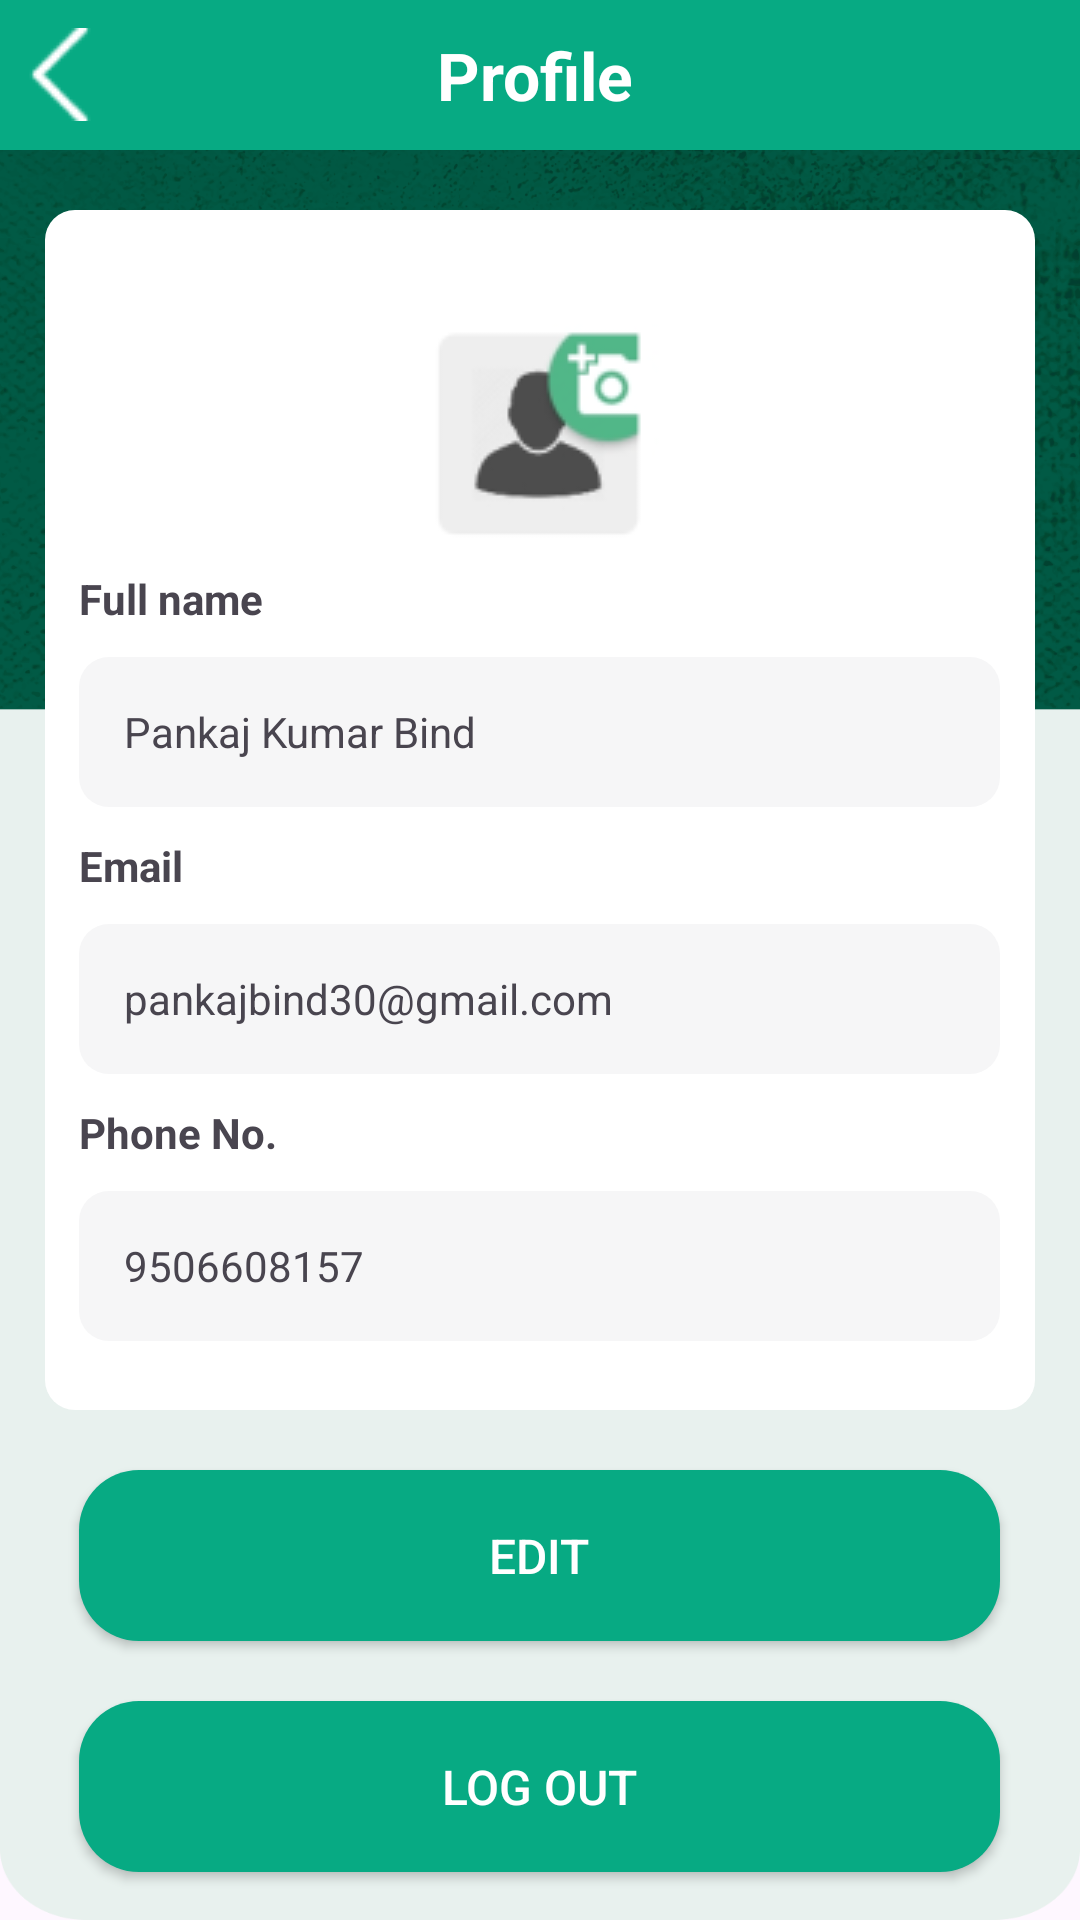

This screen was rendered from an Android layout file. Write that file and the resources it references.
<!-- AndroidManifest.xml: application theme Theme.PanchayatSandesh -->
<!-- res/layout/activity_profile.xml -->
<?xml version="1.0" encoding="utf-8"?>
<LinearLayout xmlns:android="http://schemas.android.com/apk/res/android"
    xmlns:app="http://schemas.android.com/apk/res-auto"
    xmlns:tools="http://schemas.android.com/tools"
    android:layout_width="match_parent"
    android:layout_height="match_parent"
    android:orientation="vertical"
    android:background="@drawable/background"
    tools:context=".ProfileActivity">
    <LinearLayout
        android:layout_width="match_parent"
        android:layout_height="50dp"
        android:layout_marginBottom="20dp"
        android:background="#07AA83"
        android:orientation="horizontal">
        <ImageButton
            android:layout_width="30dp"
            android:layout_gravity="center_vertical"
            android:layout_marginLeft="5dp"
            android:layout_height="wrap_content"
            android:onClick="backToHome"
            android:src="@drawable/leftarrow"
            android:background="#07AA83"/>

        <TextView
            android:layout_width="match_parent"
            android:layout_height="match_parent"
            android:gravity="center"
            android:paddingRight="38dp"
            android:text="Profile"
            android:textColor="@color/white"
            android:textSize="22dp"
            android:textStyle="bold" />
    </LinearLayout>

    <LinearLayout
        android:layout_width="match_parent"
        android:layout_height="400dp"
        android:layout_marginLeft="15dp"
        android:layout_marginRight="15dp"
        android:padding="10dp"
        android:paddingBottom="20dp"
        android:background="@drawable/wrapper"
        android:gravity="center"
        android:orientation="vertical">

        <LinearLayout

            android:layout_width="wrap_content"
            android:layout_height="wrap_content"
            android:gravity="left"
            android:orientation="vertical">

            <ImageButton
                android:id="@+id/userimage"
                android:layout_width="80dp"
                android:layout_height="73dp"
                android:layout_gravity="center"
                android:layout_marginTop="14dp"
                android:src="@drawable/userimg" />
            
            <TextView

                android:layout_width="wrap_content"
                android:layout_height="wrap_content"
                android:layout_marginTop="10dp"
                android:text="Full name"
                android:textSize="14dp"
                android:textStyle="bold" />


            <TextView
                android:id="@+id/name"
                android:layout_width="307dp"
                android:layout_height="50dp"
                android:layout_marginTop="10dp"
                android:text="Pankaj Kumar Bind"
                android:gravity="center|left"
                android:background="@drawable/inputtext"
                android:paddingStart="15dp" />
            
            <TextView
                android:layout_width="wrap_content"
                android:layout_height="wrap_content"
                android:layout_marginTop="10dp"
                android:text="Email"
                android:textSize="14dp"
                android:textStyle="bold" />

            <TextView
                android:id="@+id/email"
                android:layout_width="307dp"
                android:layout_height="50dp"
                android:layout_marginTop="10dp"
                android:gravity="center|left"
                android:text="pankajbind30@gmail.com"
                android:background="@drawable/inputtext"
                android:paddingStart="15dp" />

            
            <TextView
                android:layout_width="wrap_content"
                android:layout_height="wrap_content"
                android:layout_marginTop="10dp"
                android:text="Phone No."
                android:textSize="14dp"
                android:textStyle="bold" />

            <TextView
                android:id="@+id/phone"
                android:layout_width="307dp"
                android:layout_height="50dp"
                android:layout_marginTop="10dp"
                android:gravity="center|left"
                android:text="9506608157"
                android:background="@drawable/inputtext"
                android:paddingStart="15dp" />

        </LinearLayout>
    </LinearLayout>

    <androidx.appcompat.widget.AppCompatButton
        android:layout_width="307dp"
        android:layout_height="57dp"
        android:layout_gravity="center"
        android:layout_marginTop="20dp"
        android:background="@drawable/moreupdate"
        android:text="Edit"
        android:onClick="edit"
        android:textColor="@color/white"
        android:textSize="16sp" />

    <androidx.appcompat.widget.AppCompatButton
        android:layout_width="307dp"
        android:layout_height="57dp"
        android:layout_gravity="center"
        android:layout_marginTop="20dp"
        android:background="@drawable/moreupdate"
        android:text="LOG OUT"
        android:id="@+id/logout"
        android:textColor="@color/white"
        android:textSize="16sp" />

</LinearLayout>
<!-- resources referenced by this layout -->
<resources>
  <color name="white">#FFFFFFFF</color>
  <!-- drawable background: png bitmap (drawable, 893435 bytes) -->
  <!-- drawable inputtext (drawable) -->
  <?xml version="1.0" encoding="utf-8"?>
  <shape
      xmlns:android="http://schemas.android.com/apk/res/android">
  <solid
      android:color="#F6F6F7"/>
      <corners
          android:radius="10dp"/>
  </shape>
  <!-- drawable leftarrow: png bitmap (drawable, 443 bytes) -->
  <!-- drawable moreupdate (drawable) -->
  <?xml version="1.0" encoding="utf-8"?>
  <shape xmlns:android="http://schemas.android.com/apk/res/android">
  <corners
      android:radius="20dp"/>
      <solid
          android:color="#07AA83"/>
  </shape>
  <!-- drawable userimg: png bitmap (drawable, 3950 bytes) -->
  <!-- drawable wrapper (drawable) -->
  <?xml version="1.0" encoding="utf-8"?>
  <shape xmlns:android="http://schemas.android.com/apk/res/android">
  <corners
      android:radius="10dp"/>
      <solid
          android:color="#fff"/>
  </shape>
  <style name="Theme.PanchayatSandesh" parent="Base.Theme.PanchayatSandesh" />
  <style name="Base.Theme.PanchayatSandesh" parent="Theme.Material3.DayNight.NoActionBar">
          
          
      </style>
</resources>
